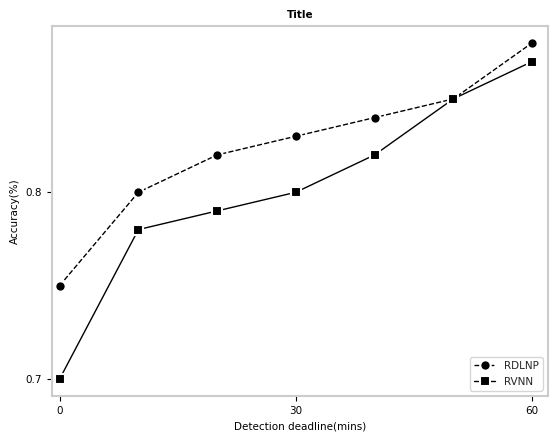

Write Python code to recreate this figure.
# import scipy.sparse as sp
#
# a = [6, 5, 3, 5, 3, 6, 2, 6, 2, 3, 4, 3, 4, 2, 1, 2, 1, 4, 7, 4, 7, 1, 0, 1, 0, 7]
# b = [5, 6, 5, 3, 6, 3, 6, 2, 3, 2, 3, 4, 2, 4, 2, 1, 4, 1, 4, 7, 1, 7, 1, 0, 7, 0]
# w = [1.0, 1.0, 1.0, 1.0, 1.0, 1.0, 1.0, 1.0, 1.0, 1.0, 1.0, 1.0, 1.0, 1.0, 1.0, 1.0, 1.0, 1.0, 1.0, 1.0, 1.0, 1.0, 1.0, 1.0, 1.0, 1.0]
#
# # print((len(new_edgeindex[0]), len(new_edgeindex[1])))
#
# new_edgeindex = sp.csr_matrix((w, (a, b)),shape=(max(a)+1, max(b)+1))
# print(new_edgeindex)
import numpy as np
import seaborn as sns
import matplotlib.pyplot as plt
from matplotlib import ticker
#
# 输入数据
x = [0.0, 10, 20, 30, 40, 50 , 60]
y1 = [0.75, 0.80, 0.82, 0.83, 0.84, 0.85, 0.88]
y2 = [0.7, 0.78, 0.79, 0.8, 0.82, 0.85, 0.87]
# 设置颜色代码

# color1 = "#038355" # 孔雀绿
# color2 = "#ffc34e" # 向日黄
# 设置字体
font = {'family' : 'Times New Roman',
        'size'   : 7.5}
plt.rc('font', **font)
fig,ax = plt.subplots()
# 绘图
sns.set_style("whitegrid") # 设置背景样式
#color=color1,
sns.lineplot(x=x, y=y1, color='black', linewidth=1.0, marker="o", markersize=7.5, markeredgecolor="white", markeredgewidth=1.5, label='RDLNP', linestyle='--')
sns.lineplot(x=x, y=y2 ,color='black', linewidth=1.0, marker="s", markersize=7.5, markeredgecolor="white", markeredgewidth=1.5, label='RVNN')

# 添加标题和标签
plt.title("Title", fontweight='bold', fontsize=7.5)
plt.xlabel("Detection deadline(mins)", fontsize=7.5)
plt.ylabel("Accuracy(%)", fontsize=7.5)

# 添加图例
plt.legend(loc='lower right', frameon=True, fontsize=7.5)
plt.grid(False)
# 设置刻度字体和范围
plt.xticks(fontsize=7.5)
plt.yticks(fontsize=7.5)
plt.xlim(-1, 62)

plt.xticks([0,30,60])
# plt.xlim(-1,)

ax.xaxis.set_major_locator(ticker.FixedLocator(x))
y_tick = [0.5,0.6,0.7,0.8,0.9,1.0]
ax.yaxis.set_major_locator(ticker.FixedLocator(y_tick))
ax.yaxis.set_major_formatter(ticker.FixedFormatter(y_tick))

# ax.yaxis.set_ticks_position('left')
# ax.spines['left'].set_position(('data',-1))



# plt.ylim(0.5,1)

# 设置坐标轴样式
for spine in plt.gca().spines.values():
    spine.set_edgecolor("#CCCCCC")
    spine.set_linewidth(1.5)

plt.savefig('lineplot.png', dpi=300, bbox_inches='tight')
# 显示图像
plt.gca().xaxis.set_major_locator(ticker.MultipleLocator(30))
plt.show()
#
# import matplotlib.pyplot as plt
#
# x_values = list(range(11))
# # x轴的数字是0到10这11个整数
# y_values = [x ** 2 for x in x_values]
# # y轴的数字是x轴数字的平方
# plt.plot(x_values, y_values, c='green')
# # 用plot函数绘制折线图，线条颜色设置为绿色
# plt.title('Squares', fontsize=24)
# # 设置图表标题和标题字号
# plt.tick_params(axis='both', which='major', labelsize=14)
# # 设置刻度的字号
# plt.xlabel('Numbers', fontsize=14)
# # 设置x轴标签及其字号
# plt.ylabel('Squares', fontsize=14)
# # 设置y轴标签及其字号
# plt.show()


